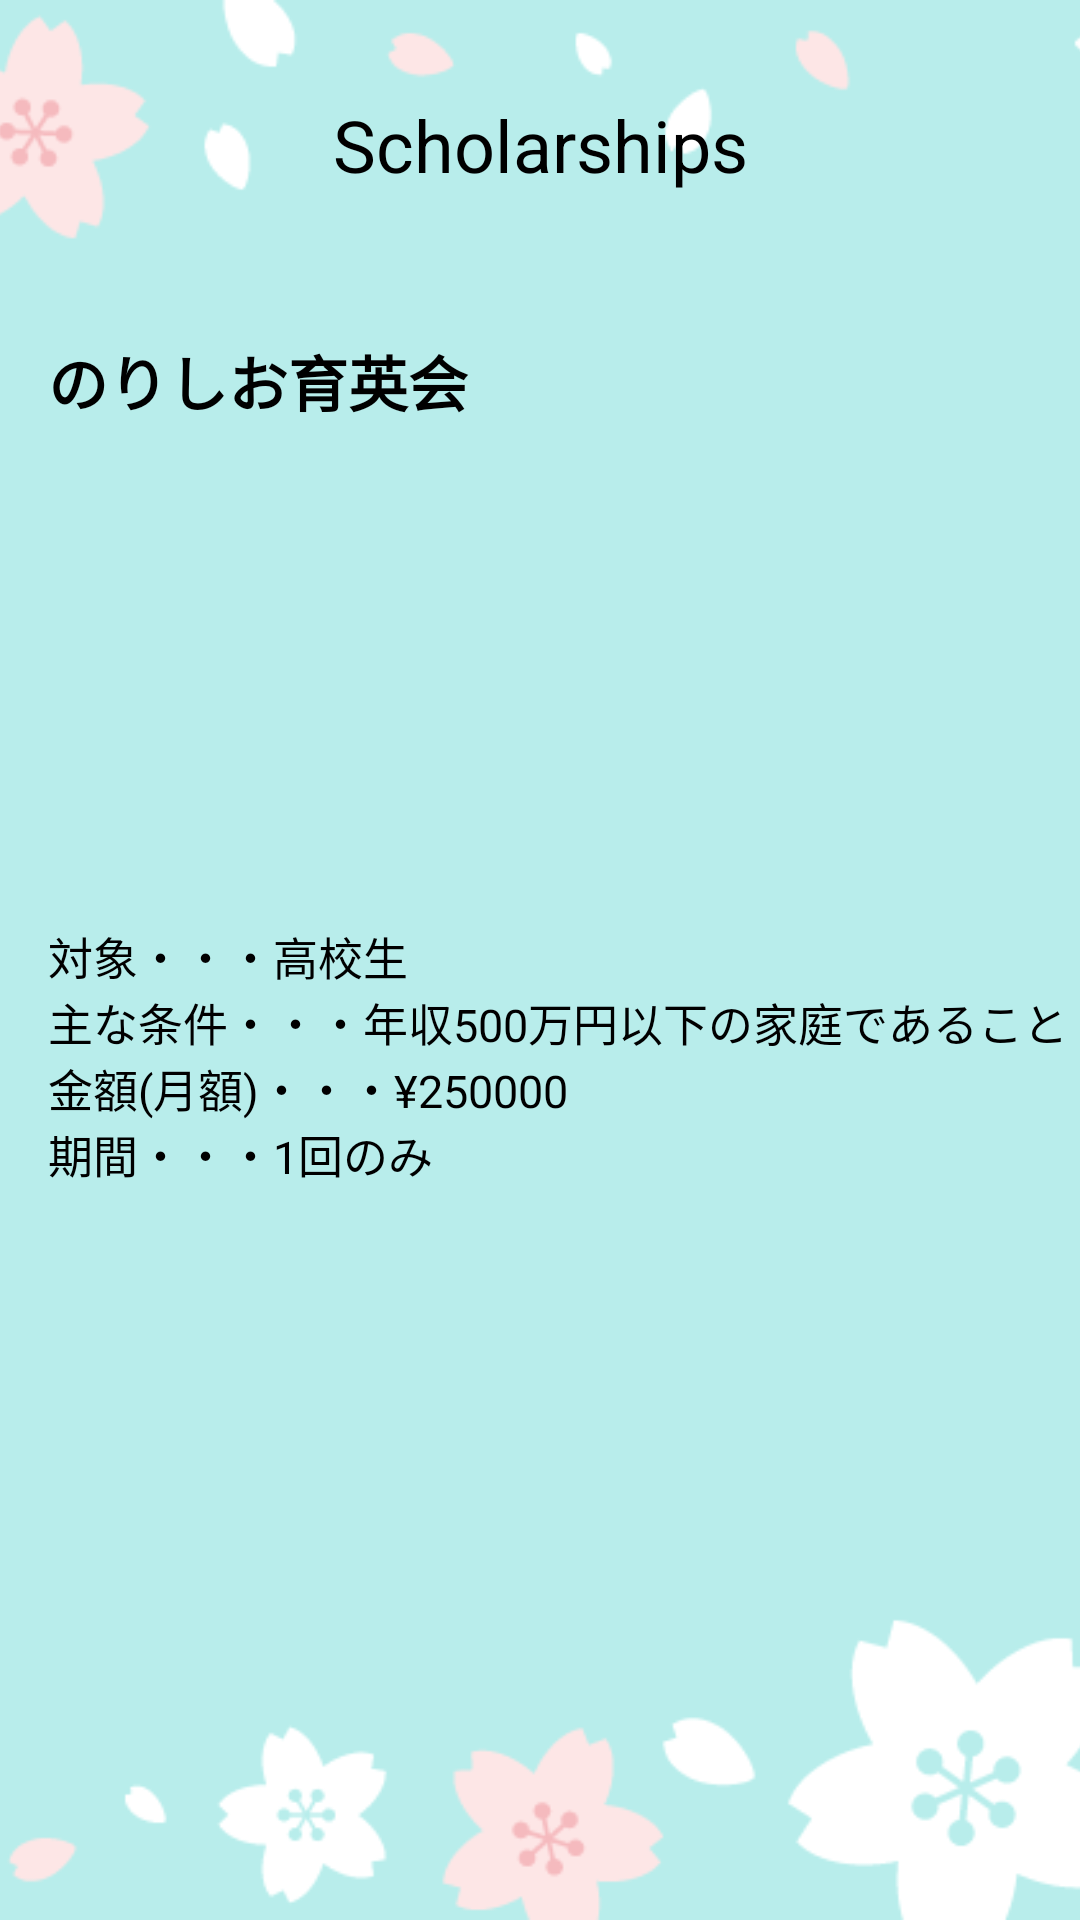

Layout XML and referenced resources for this Android screen:
<!-- AndroidManifest.xml: application theme Theme.App1 -->
<!-- res/layout/fragment_scholarship_example2.xml -->
<?xml version="1.0" encoding="utf-8"?>
<androidx.constraintlayout.widget.ConstraintLayout xmlns:android="http://schemas.android.com/apk/res/android"
    xmlns:app="http://schemas.android.com/apk/res-auto"
    xmlns:tools="http://schemas.android.com/tools"
    android:layout_width="match_parent"
    android:layout_height="match_parent"
    tools:context=".ScholarshipFragment">

    <ImageView
        android:id="@+id/imageView5"
        android:layout_width="match_parent"
        android:layout_height="match_parent"
        android:scaleType="centerCrop"
        android:src="@drawable/sakurahaikei"
        app:layout_constraintBottom_toBottomOf="parent"
        app:layout_constraintEnd_toEndOf="parent"
        app:layout_constraintStart_toStartOf="parent"
        app:layout_constraintTop_toTopOf="parent" />

    <TextView
        android:id="@+id/textView10"
        android:layout_width="wrap_content"
        android:layout_height="wrap_content"
        android:layout_marginTop="32dp"
        android:text="Scholarships"
        android:textColor="@color/black"
        android:textSize="24sp"
        app:layout_constraintEnd_toEndOf="parent"
        app:layout_constraintStart_toStartOf="parent"
        app:layout_constraintTop_toTopOf="parent" />

    <LinearLayout
        android:id="@+id/linearLayout8"
        android:layout_width="match_parent"
        android:layout_height="wrap_content"
        android:layout_marginStart="16dp"
        android:layout_marginLeft="16dp"
        android:layout_marginTop="32dp"
        android:layout_marginEnd="16dp"
        android:layout_marginRight="16dp"
        android:orientation="horizontal"
        app:layout_constraintEnd_toEndOf="parent"
        app:layout_constraintStart_toStartOf="parent"
        app:layout_constraintTop_toBottomOf="@+id/textView10"/>

    <ScrollView
        android:id="@+id/mental_health_scroll"
        android:layout_width="383dp"
        android:layout_height="337dp"
        android:layout_marginStart="16dp"
        android:layout_marginLeft="16dp"
        android:layout_marginTop="16dp"
        android:layout_marginEnd="16dp"
        android:layout_marginRight="16dp"
        app:layout_constraintBottom_toBottomOf="parent"
        app:layout_constraintEnd_toEndOf="@+id/imageView4"
        app:layout_constraintHorizontal_bias="0.0"
        app:layout_constraintStart_toStartOf="parent"
        app:layout_constraintTop_toBottomOf="@+id/linearLayout8"
        app:layout_constraintVertical_bias="0.0">

        <LinearLayout
            android:layout_width="wrap_content"
            android:layout_height="wrap_content"
            android:orientation="vertical">

            <TextView
                android:id="@+id/textView"
                android:layout_width="386dp"
                android:layout_height="wrap_content"
                android:text="のりしお育英会"
                android:textColor="@color/black"
                android:textSize="20dp"
                android:textStyle="bold" />

            <ImageView
                android:id="@+id/image"
                android:layout_width="match_parent"
                android:layout_height="150dp"
                android:scaleType="centerInside"
                android:src="@drawable/scholarshipgroup"
                app:layout_constraintTop_toBottomOf="@+id/textView"
                android:layout_marginTop="8dp"/>

            <TextView
                android:layout_width="match_parent"
                android:layout_height="wrap_content"
                android:text="対象・・・高校生"
                android:textColor="@color/black"
                android:textSize="15dp"
                app:layout_constraintTop_toBottomOf="@+id/image"
                android:layout_marginTop="8dp" />

            <TextView
                android:layout_width="match_parent"
                android:layout_height="wrap_content"
                android:text="主な条件・・・年収500万円以下の家庭であること"
                android:textColor="@color/black"
                android:textSize="15dp"/>

            <TextView
                android:layout_width="match_parent"
                android:layout_height="wrap_content"
                android:text="金額(月額)・・・¥250000"
                android:textSize="15dp"
                android:textColor="@color/black"/>

            <TextView
                android:layout_width="match_parent"
                android:layout_height="wrap_content"
                android:text="期間・・・1回のみ"
                android:textColor="@color/black"
                android:textSize="15dp"/>

            <Switch
                android:id="@+id/switch7"
                android:layout_width="match_parent"
                android:layout_height="wrap_content"
                android:layout_marginTop="16dp"
                android:layout_marginLeft="300dp"
                android:text="Save" />

        </LinearLayout>

    </ScrollView>


</androidx.constraintlayout.widget.ConstraintLayout>
<!-- resources referenced by this layout -->
<resources>
  <color name="black">#FF000000</color>
  <!-- drawable sakurahaikei: png bitmap (drawable, 18784 bytes) -->
</resources>
